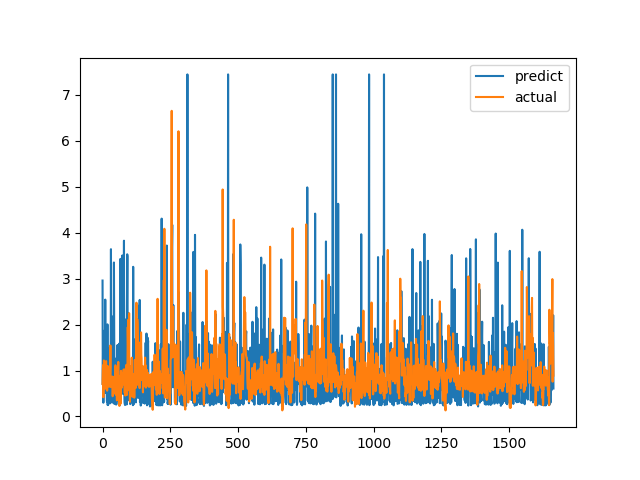

The file beside this chart, header and first rows:
predict, actual
2.958, 0.7094
0.6898, 1.015
1.523, 1.116
0.2996, 0.4183
1.863, 1.002
0.7796, 1.219
0.6648, 1.143
1.562, 0.6528
0.8152, 0.6747
0.6111, 0.601
2.544, 0.6695
0.5162, 0.6538
0.8329, 0.7814
0.6456, 1.206
0.6433, 0.8469
0.6352, 0.8286
0.3302, 0.6482
0.3202, 0.5624
2.005, 0.7183
0.2486, 1.1
0.7205, 0.9542
0.2583, 0.729
0.367, 0.6694
1.475, 0.8631
0.6439, 0.6465
0.3499, 0.8223
0.409, 0.9236
0.6153, 0.8301
0.3034, 1.067
0.2882, 1.546
0.7991, 0.6827
3.64, 0.6386
0.5461, 0.6464
0.3504, 0.6881
0.5687, 0.7274
0.6026, 0.65
0.3161, 0.8694
0.7408, 0.4409
2.176, 0.4519
0.7821, 0.7575
0.2916, 0.4952
0.4346, 0.6851
3.351, 0.7244
1.568, 0.8654
0.2721, 0.74
1.012, 0.8071
0.5813, 0.8204
1.259, 1.114
0.4409, 1.109
0.3264, 0.4751
0.2589, 1.039
0.7254, 0.9458
0.86, 0.7878
0.5857, 0.3505
0.7534, 0.9368
1.554, 0.9868
0.3431, 0.647
0.7975, 1.03
1.545, 1.187
0.3174, 0.9329
... 1,604 more rows
